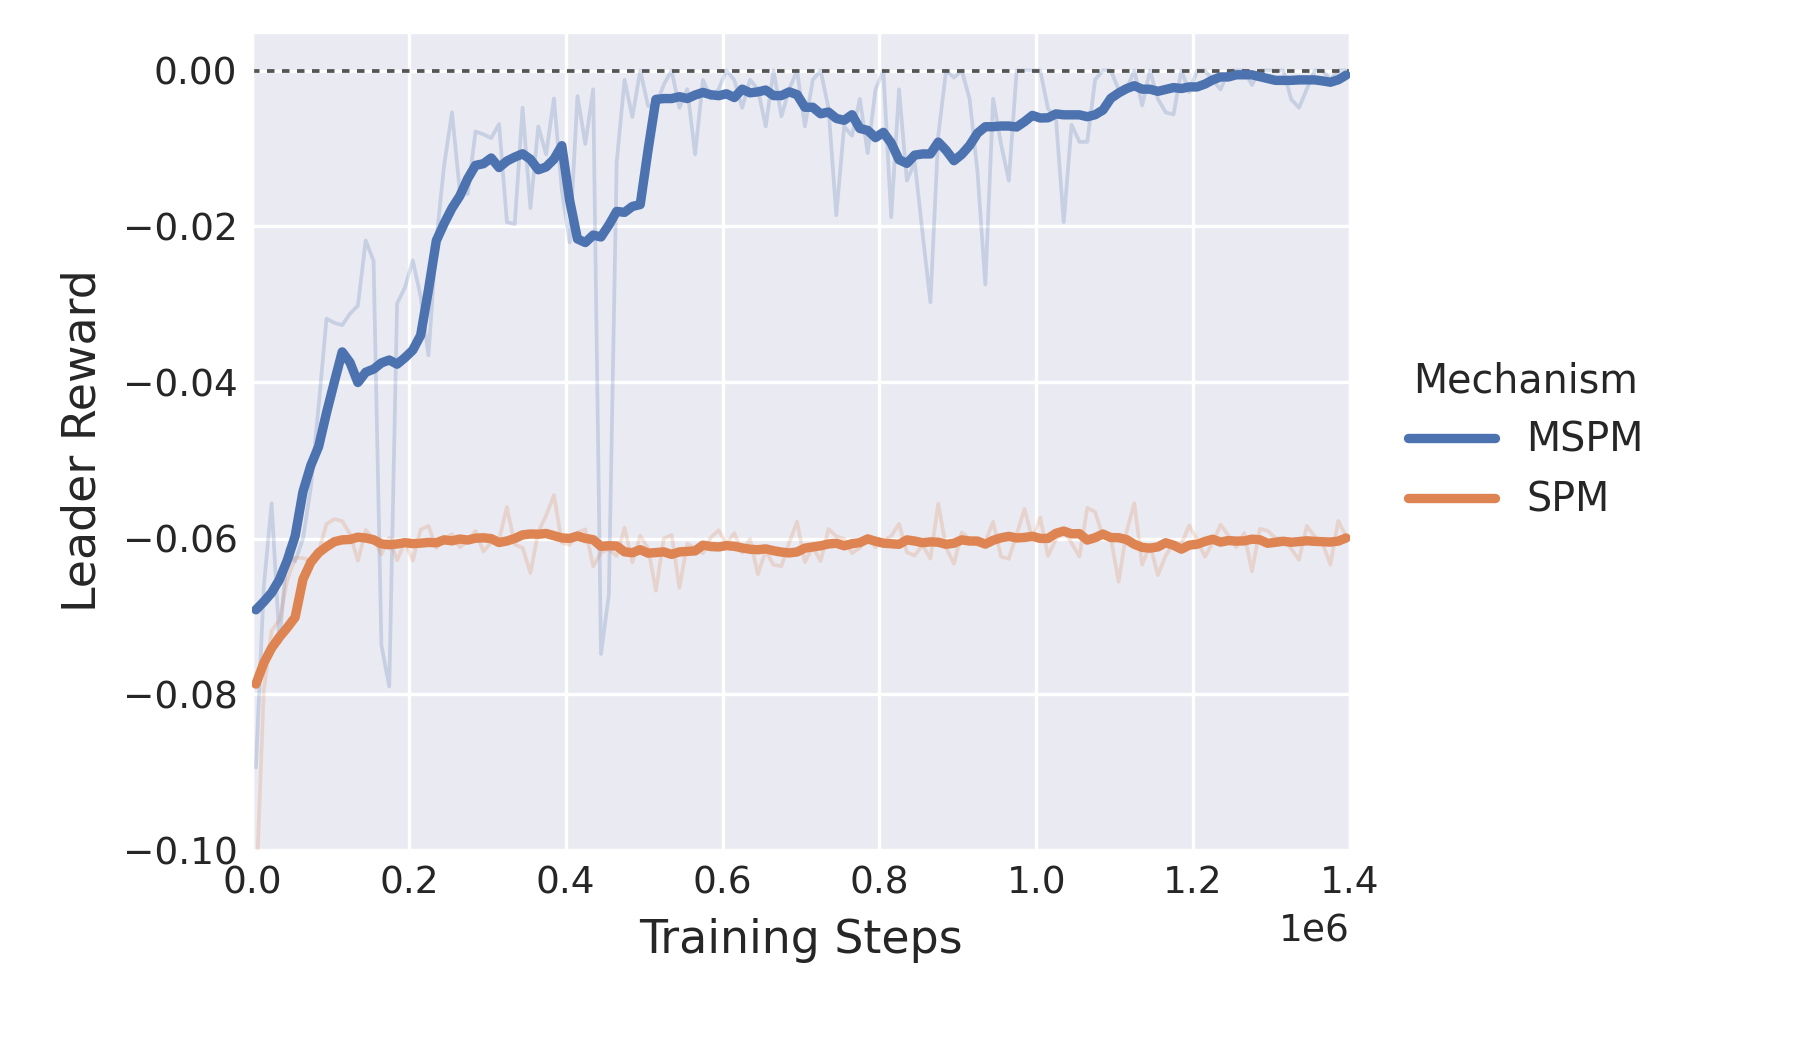

The file beside this chart, header and first rows:
training_step, mspm_bin_reward, mspm_smoothed_reward, mspm_observations, spm_bin_reward, spm_smoothed_reward, spm_observations
5000, -0.08935, -0.06914, 62, -0.1062, -0.07867, 7184
15000, -0.06622, -0.06811, 74, -0.07954, -0.07596, 7657
25000, -0.05548, -0.06695, 62, -0.07182, -0.07404, 7441
35000, -0.07333, -0.06526, 60, -0.07048, -0.07264, 7134
45000, -0.06131, -0.06279, 61, -0.06534, -0.07143, 6994
55000, -0.06295, -0.05969, 61, -0.06246, -0.0701, 6881
65000, -0.06, -0.05399, 63, -0.06251, -0.06523, 6777
75000, -0.05344, -0.05063, 64, -0.06284, -0.06306, 6696
85000, -0.04299, -0.0482, 67, -0.06173, -0.06182, 6681
95000, -0.03182, -0.04388, 66, -0.05814, -0.06106, 6650
105000, -0.03235, -0.03993, 68, -0.0575, -0.06041, 6682
115000, -0.03265, -0.03608, 68, -0.05777, -0.06017, 6716
125000, -0.03118, -0.03745, 68, -0.05942, -0.06012, 6675
135000, -0.03015, -0.04, 67, -0.06286, -0.05983, 6726
145000, -0.02179, -0.03869, 67, -0.05891, -0.05994, 6691
155000, -0.02441, -0.03829, 68, -0.06005, -0.06016, 6694
165000, -0.07368, -0.03749, 76, -0.06203, -0.06069, 6697
175000, -0.07897, -0.03712, 78, -0.05989, -0.0608, 6645
185000, -0.02986, -0.03765, 69, -0.06279, -0.0607, 6667
195000, -0.02783, -0.03682, 69, -0.06036, -0.06053, 6587
205000, -0.02435, -0.03585, 69, -0.06283, -0.06066, 6659
215000, -0.02896, -0.03395, 67, -0.05887, -0.06059, 6621
225000, -0.03652, -0.02813, 69, -0.05838, -0.0605, 6694
235000, -0.02182, -0.02182, 66, -0.06121, -0.06055, 6672
245000, -0.01212, -0.01961, 66, -0.06014, -0.06017, 6688
255000, -0.005373, -0.01765, 67, -0.05944, -0.0603, 6605
265000, -0.01552, -0.01608, 67, -0.06111, -0.06007, 6686
275000, -0.01582, -0.01387, 67, -0.06032, -0.0602, 6694
285000, -0.007826, -0.01216, 69, -0.05903, -0.05996, 6627
295000, -0.008182, -0.01195, 66, -0.06166, -0.05991, 6659
305000, -0.008657, -0.01122, 67, -0.06051, -0.06002, 6710
315000, -0.006866, -0.01244, 67, -0.06019, -0.06052, 6669
325000, -0.01943, -0.01161, 70, -0.05596, -0.06032, 6633
335000, -0.01971, -0.0111, 69, -0.06076, -0.05999, 6675
345000, -0.004776, -0.01068, 67, -0.06118, -0.05953, 6701
355000, -0.01765, -0.01139, 68, -0.06443, -0.05942, 6786
365000, -0.007164, -0.01273, 67, -0.05917, -0.05945, 6683
375000, -0.01075, -0.01237, 67, -0.05706, -0.05936, 6667
385000, -0.003582, -0.01137, 67, -0.05443, -0.05964, 6610
395000, -0.01529, -0.009639, 68, -0.06053, -0.05993, 6688
405000, -0.02206, -0.01664, 68, -0.06082, -0.05999, 6685
415000, -0.003284, -0.0216, 67, -0.05923, -0.05968, 6665
425000, -0.009412, -0.02206, 68, -0.05883, -0.05999, 6639
435000, -0.002424, -0.0211, 66, -0.06357, -0.06015, 6667
445000, -0.07481, -0.02134, 77, -0.06183, -0.06101, 6641
455000, -0.0672, -0.01981, 75, -0.06136, -0.06092, 6630
465000, -0.01176, -0.01806, 68, -0.06225, -0.06097, 6679
475000, -0.001212, -0.01819, 66, -0.05863, -0.06171, 6666
485000, -0.00597, -0.01743, 67, -0.06306, -0.06183, 6679
495000, 0.0, -0.01719, 66, -0.05965, -0.06143, 6645
505000, -0.004545, -0.01018, 66, -0.06125, -0.06188, 6678
515000, -0.004545, -0.003702, 66, -0.06669, -0.06181, 6682
525000, -0.001818, -0.0036, 66, -0.06002, -0.06171, 6671
535000, 0.0, -0.003598, 66, -0.05954, -0.06204, 6678
545000, -0.004776, -0.00336, 67, -0.06633, -0.06172, 6661
555000, -0.002388, -0.003598, 67, -0.06065, -0.06165, 6674
565000, -0.01075, -0.003144, 67, -0.06131, -0.06159, 6704
575000, -0.001194, -0.002812, 67, -0.06187, -0.06085, 6646
585000, -0.003582, -0.003108, 67, -0.05989, -0.06103, 6656
595000, -0.002388, -0.003228, 67, -0.05894, -0.06108, 6664
... 80 more rows
